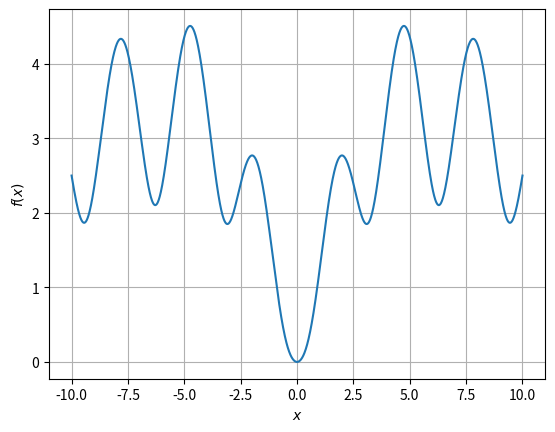

Write the Python code that produced this figure.
import numpy as np
import matplotlib.pyplot as plt
x = np.arange(-10, 10.01, 0.01)
plt.plot(x, np.log(x**2+1)/np.log(1+np.tan(1/(1+np.sin(x)**2)))*np.e**(-abs(x)/10))
plt.xlabel(r'$x$')
plt.ylabel(r'$f(x)$')
plt.grid(True)
plt.show()